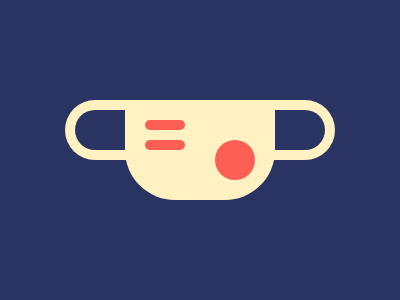

Reproduce this picture with HTML and CSS.

<div class="mask"></div>
<div class="strapl"></div>
<div class="strapr"></div>
<div class="line1"></div>
<div class="line2"></div>
<div class="dot"></div>

<style>
  body {
    background: #293462;
    margin: 0;
  }
  div {
    position: absolute;
  }
  .mask {
    background: #fff1c1;
    width: 150px;
    height: 100px;
    border-radius: 0 0 50px 50px;
    top: 100px;
    left: 125px;
  }
  .strapl {
    top: 100px;
    right: 265px;
    width: 60px;
    height: 40px;
    border-radius: 50px 0 0 50px;
    border: 10px solid #fff1c1;
    border-right: none;
  }
  .strapr {
    top: 100px;
    left: 265px;
    width: 60px;
    height: 40px;
    border: 10px solid #fff1c1;
    border-radius: 0 50px 50px 0;
    border-left: none;
  }
  .dot {
    background: #fe5f55;
    width: 40px;
    height: 40px;
    border-radius: 100%;
    top: 140px;
    left: 215px;
  }
  .line1 {
    background: #fe5f55;
    width: 40px;
    height: 10px;
    border-radius: 10px;
    top: 140px;
    left: 145px;
  }
  .line2 {
    background: #fe5f55;
    width: 40px;
    height: 10px;
    border-radius: 10px;
    top: 120px;
    left: 145px;
  }
</style>
